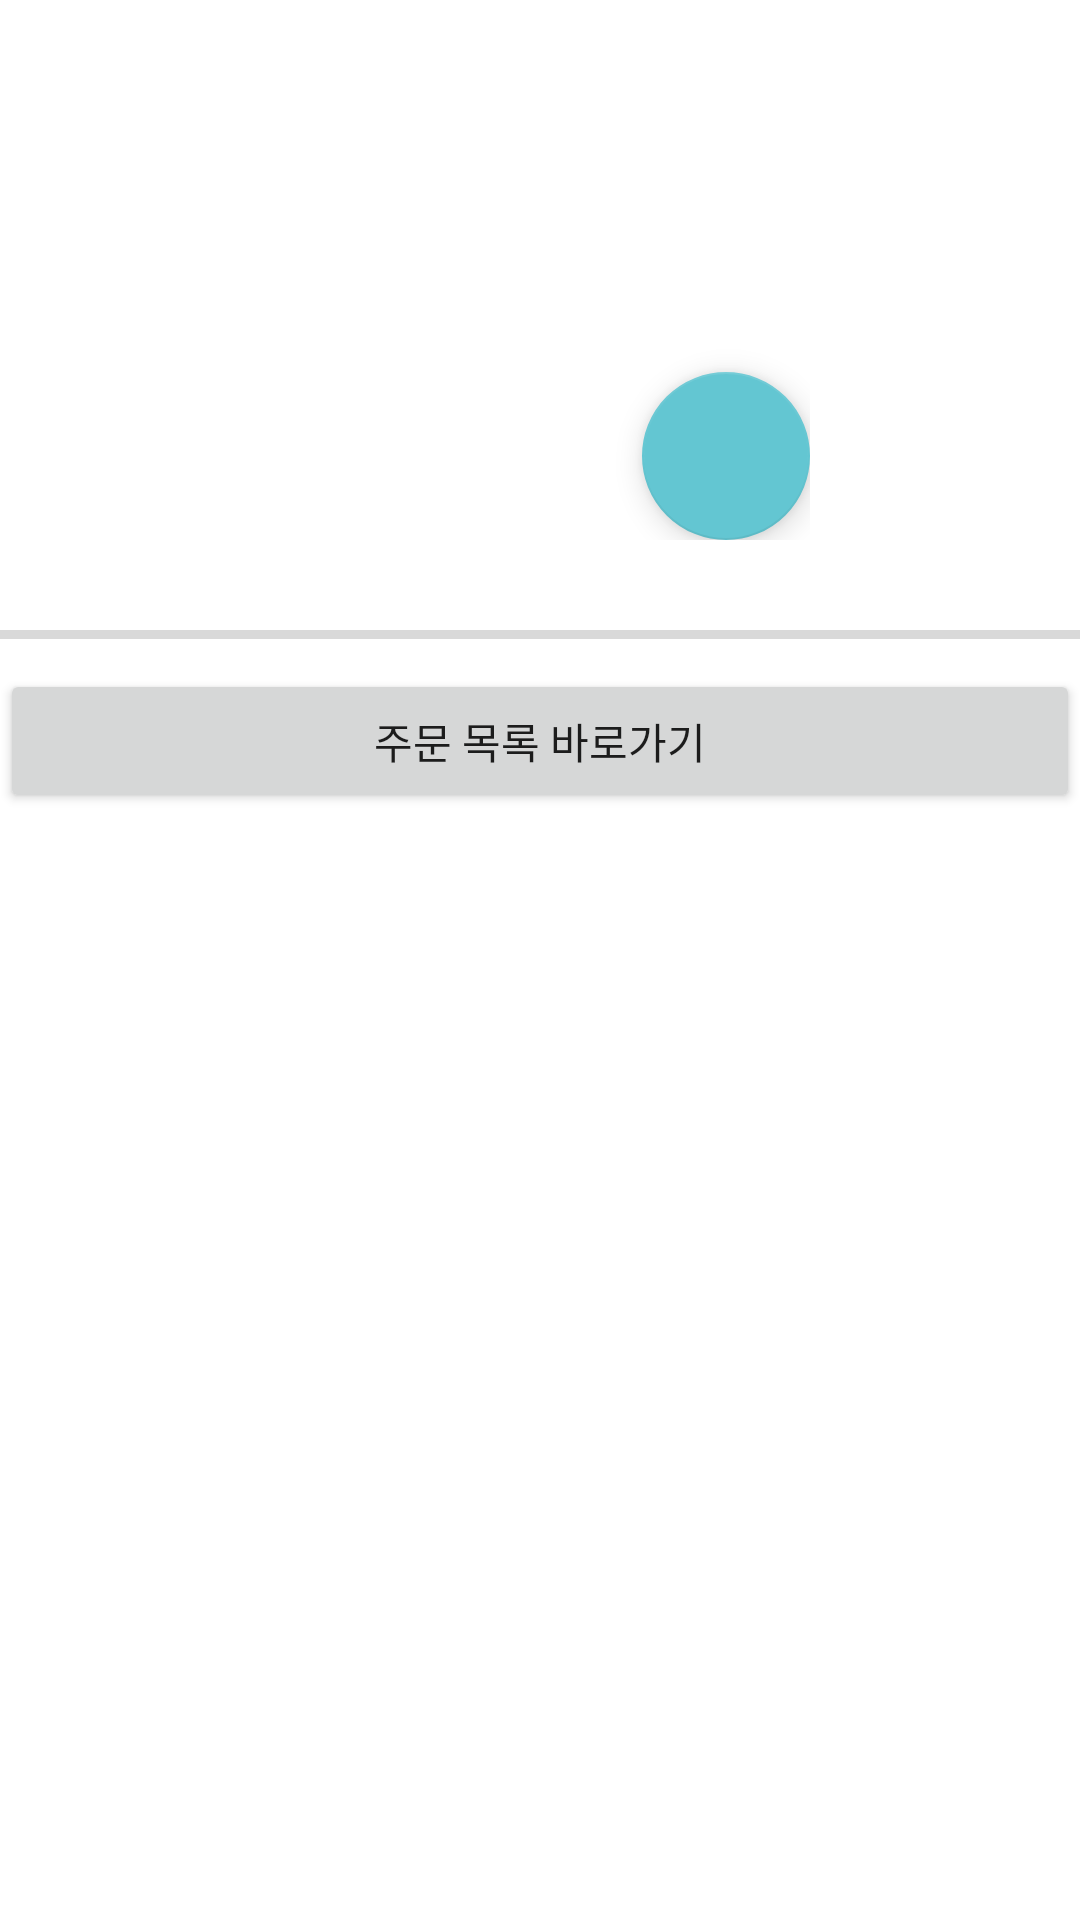

Reconstruct the res/layout file that produces this screen, plus the resources it refers to.
<!-- AndroidManifest.xml: activity theme Theme.VeganOnlineShop -->
<!-- res/layout/activity_mypage.xml -->
<?xml version="1.0" encoding="utf-8"?>

<LinearLayout xmlns:android="http://schemas.android.com/apk/res/android"
    xmlns:app="http://schemas.android.com/apk/res-auto"
    android:layout_width="match_parent"
    android:layout_height="match_parent"
    android:layout_margin="20dp"
    android:gravity="center_horizontal"
    android:orientation="vertical">

    <FrameLayout
        android:layout_width="180dp"
        android:layout_height="180dp"
        android:layout_centerInParent="true">

        <androidx.cardview.widget.CardView
            android:layout_width="180dp"
            android:layout_height="180dp"
            app:cardCornerRadius="90dp"
            app:cardElevation="0dp">

            <ImageView
                android:id="@+id/loginimg"
                android:layout_width="match_parent"
                android:layout_height="match_parent"
                android:scaleType="centerCrop"
                android:src="@drawable/user" />
        </androidx.cardview.widget.CardView>


        <com.google.android.material.floatingactionbutton.FloatingActionButton
            android:id="@+id/add_photo"
            android:layout_width="wrap_content"
            android:layout_height="wrap_content"
            android:layout_gravity="bottom|right"
            android:src="@drawable/outline_cloud_upload_24"
            android:tint="@color/white"
            app:backgroundTint="@color/purple_500" />

    </FrameLayout>

    <View
        android:layout_width="match_parent"
        android:layout_height="3dp"
        android:layout_centerInParent="true"
        android:layout_marginTop="30dp"
        android:layout_gravity="center"
        android:background="#d9d9d9" />

    <Button
        android:id="@+id/bt_order"
        android:layout_width="match_parent"
        android:layout_height="wrap_content"
        android:layout_marginTop="10dp"
        android:text="주문 목록 바로가기" />

</LinearLayout>
<!-- resources referenced by this layout -->
<resources>
  <color name="purple_500">#63C6D2</color>
  <color name="white">#FFFFFFFF</color>
  <style name="Theme.VeganOnlineShop" parent="Theme.MaterialComponents.DayNight.DarkActionBar">
          <item name="colorPrimary">@color/green</item>
          <item name="colorPrimaryVariant">@color/green</item>
          <item name="colorOnPrimary">@color/white</item>
          <item name="colorSecondary">@color/green</item>
          <item name="colorSecondaryVariant">@color/green</item>
          <item name="colorOnSecondary">@color/black</item>
          <item name="android:statusBarColor" tools:targetApi="l">?attr/colorPrimaryVariant</item>
      </style>
  <color name="green">#00593d</color>
  <color name="black">#FF000000</color>
</resources>
